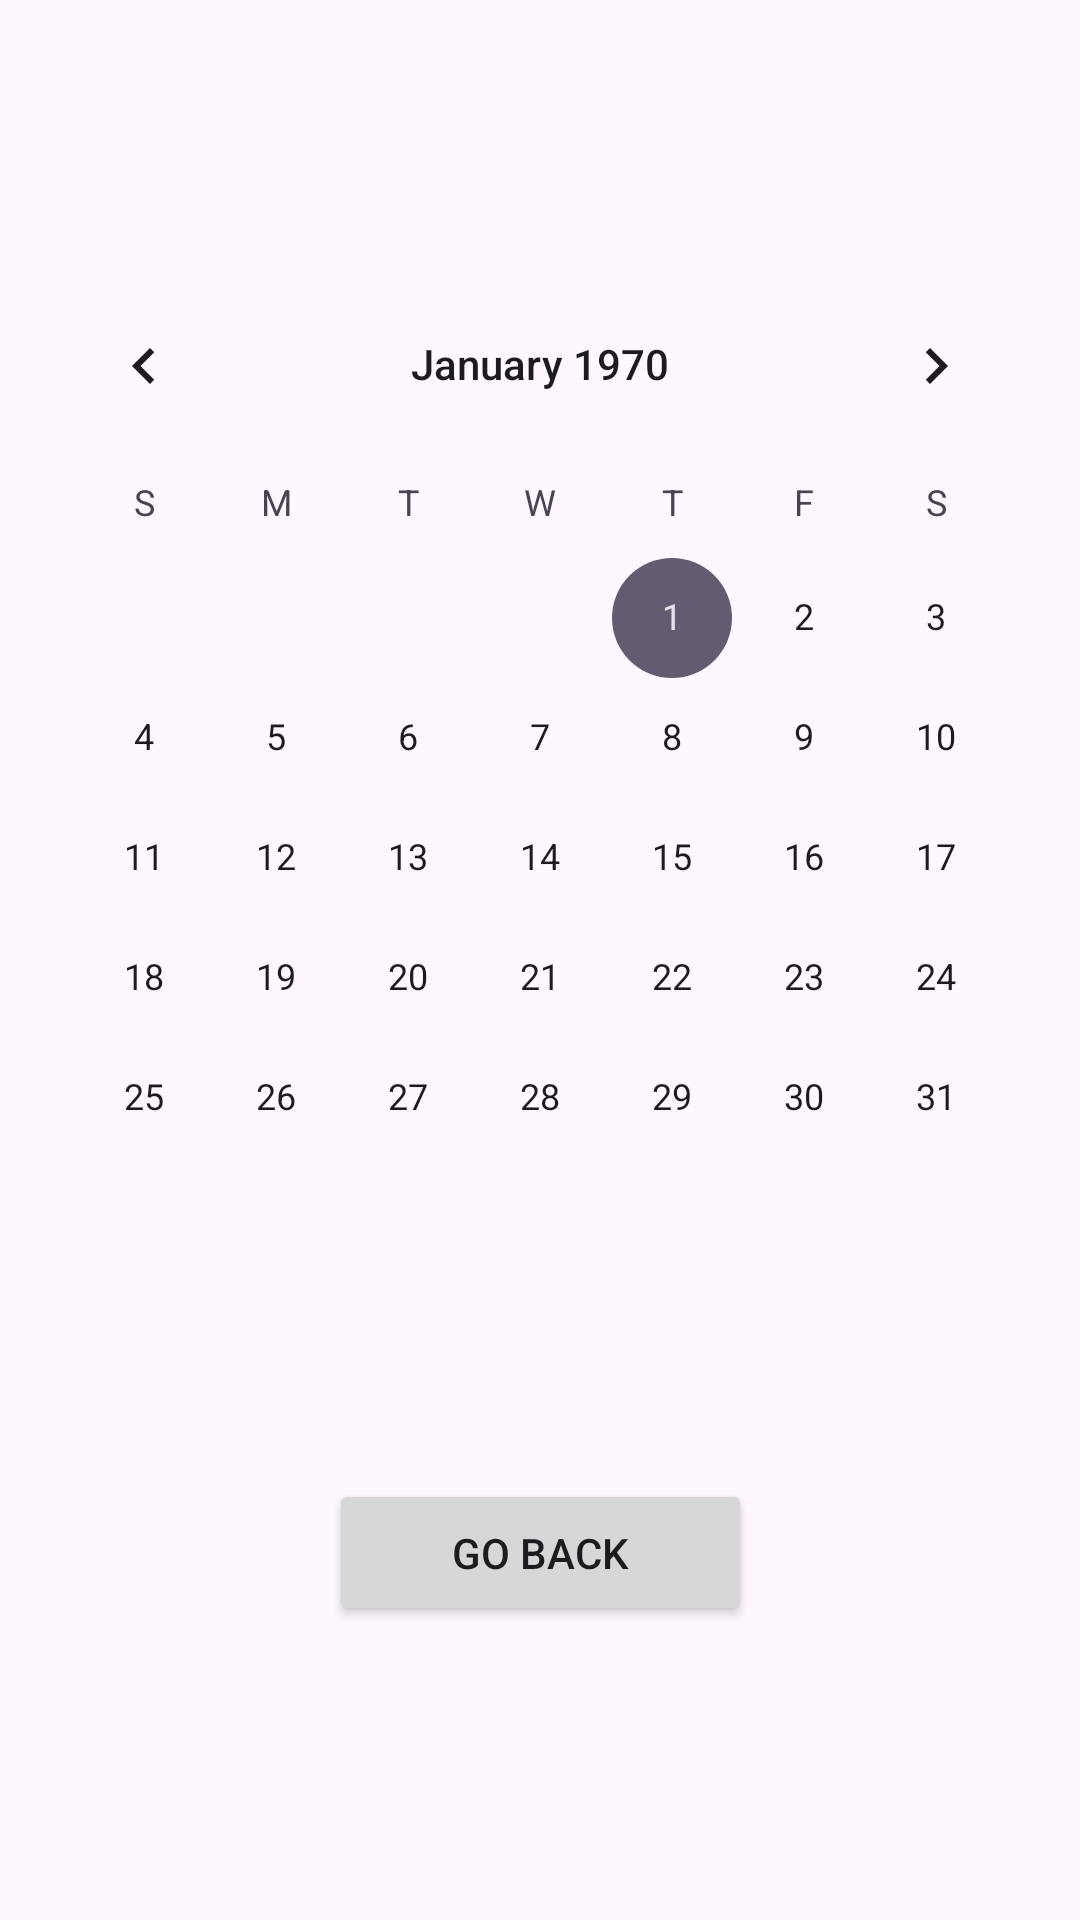

Android layout source for this screen:
<!-- AndroidManifest.xml: application theme Theme.Lesson2_BasicTest -->
<!-- res/layout/date_picker.xml -->
<?xml version="1.0" encoding="utf-8"?>
<androidx.constraintlayout.widget.ConstraintLayout xmlns:android="http://schemas.android.com/apk/res/android"
    xmlns:app="http://schemas.android.com/apk/res-auto"
    xmlns:tools="http://schemas.android.com/tools"
    android:layout_width="match_parent"
    android:layout_height="match_parent">

    <CalendarView
        android:id="@+id/datePickerCalendar"
        android:layout_width="wrap_content"
        android:layout_height="wrap_content"
        android:layout_marginStart="31dp"
        android:layout_marginTop="88dp"
        android:layout_marginEnd="31dp"
        android:contentDescription="date"
        app:layout_constraintEnd_toEndOf="parent"
        app:layout_constraintStart_toStartOf="parent"
        app:layout_constraintTop_toTopOf="parent" />

    <Button
        android:id="@+id/datePageGoBackButton"
        android:layout_width="141dp"
        android:layout_height="49dp"
        android:layout_marginStart="135dp"
        android:layout_marginEnd="135dp"
        android:layout_marginBottom="98dp"
        android:contentDescription="@string/datePageGoBackButtonContentDesc"
        android:text="@string/datePageGoBackButtonText"
        app:layout_constraintBottom_toBottomOf="parent"
        app:layout_constraintEnd_toEndOf="parent"
        app:layout_constraintStart_toStartOf="parent" />

    <TextView
        android:id="@+id/enteredDateLabel"
        android:layout_width="wrap_content"
        android:layout_height="wrap_content"
        android:layout_marginStart="129dp"
        android:layout_marginTop="86dp"
        android:layout_marginEnd="129dp"
        android:layout_marginBottom="45dp"
        android:textAlignment="center"
        android:textSize="20sp"
        app:layout_constraintBottom_toTopOf="@+id/datePageGoBackButton"
        app:layout_constraintEnd_toEndOf="parent"
        app:layout_constraintStart_toStartOf="parent"
        app:layout_constraintTop_toBottomOf="@+id/datePickerCalendar" />

</androidx.constraintlayout.widget.ConstraintLayout>
<!-- resources referenced by this layout -->
<resources>
  <string name="datePageGoBackButtonContentDesc">go-back-btn-acc-id</string>
  <string name="datePageGoBackButtonText">Go Back</string>
  <style name="Theme.Lesson2_BasicTest" parent="Base.Theme.Lesson2_BasicTest" />
  <style name="Base.Theme.Lesson2_BasicTest" parent="Theme.Material3.DayNight.NoActionBar">
          
          
      </style>
</resources>
